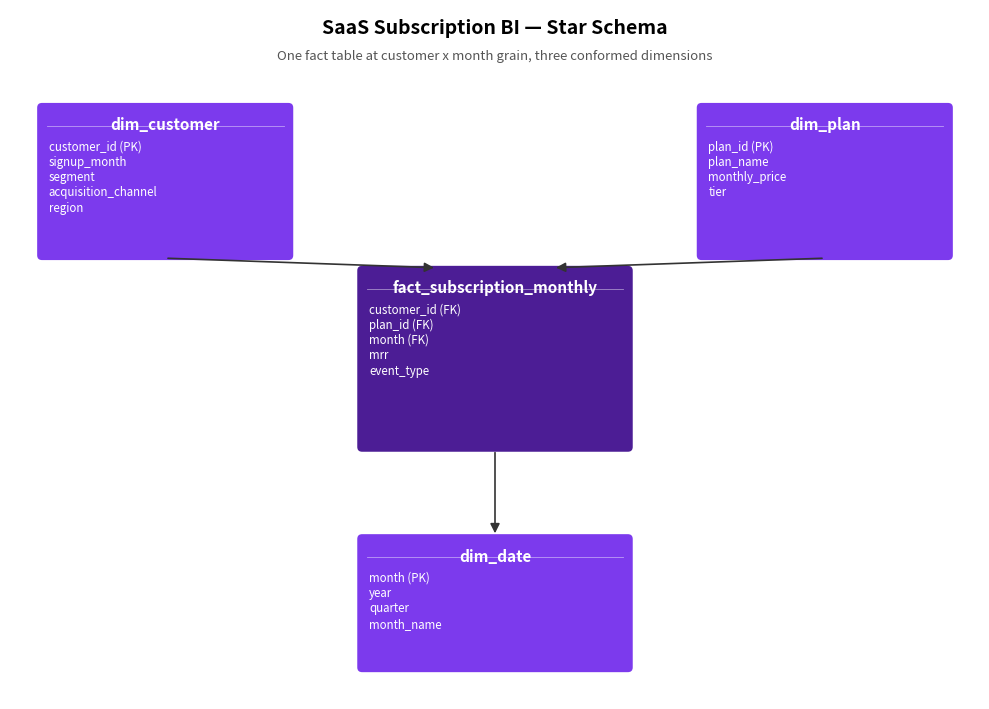

Python code for this plot:
"""Renders the star schema diagram used in docs/data_model.md.

Usage:
    python src/build_schema_diagram.py
"""

from pathlib import Path

import matplotlib.pyplot as plt
from matplotlib.patches import FancyArrowPatch, FancyBboxPatch

FIG_DIR = Path("reports/figures")
FIG_DIR.mkdir(parents=True, exist_ok=True)

FACT_COLOR = "#4c1d95"
DIM_COLOR = "#7c3aed"
TEXT_WHITE = "white"


def box(ax, xy, w, h, title, fields, color):
    x, y = xy
    ax.add_patch(FancyBboxPatch((x, y), w, h, boxstyle="round,pad=0.02,rounding_size=0.05",
                                 linewidth=0, facecolor=color))
    ax.text(x + w / 2, y + h - 0.12, title, ha="center", va="top", fontsize=11,
            fontweight="bold", color=TEXT_WHITE)
    ax.plot([x + 0.08, x + w - 0.08], [y + h - 0.22, y + h - 0.22], color="white", linewidth=0.6, alpha=0.5)
    for i, f in enumerate(fields):
        ax.text(x + 0.1, y + h - 0.36 - i * 0.16, f, ha="left", va="top", fontsize=8.3, color="white")


def arrow(ax, start, end):
    ax.add_patch(FancyArrowPatch(start, end, arrowstyle="-|>", mutation_scale=14,
                                  color="#333333", linewidth=1.2))


def main():
    fig, ax = plt.subplots(figsize=(10, 7.2))
    ax.set_xlim(0, 10)
    ax.set_ylim(0, 7.2)
    ax.axis("off")

    ax.text(5.0, 6.95, "SaaS Subscription BI — Star Schema", ha="center", fontsize=14, fontweight="bold")
    ax.text(5.0, 6.68, "One fact table at customer x month grain, three conformed dimensions", ha="center", fontsize=9.5, color="#555")

    box(ax, (3.6, 2.6), 2.8, 1.9, "fact_subscription_monthly",
        ["customer_id (FK)", "plan_id (FK)", "month (FK)", "mrr", "event_type"], FACT_COLOR)

    box(ax, (0.3, 4.6), 2.6, 1.6, "dim_customer",
        ["customer_id (PK)", "signup_month", "segment", "acquisition_channel", "region"], DIM_COLOR)

    box(ax, (7.1, 4.6), 2.6, 1.6, "dim_plan",
        ["plan_id (PK)", "plan_name", "monthly_price", "tier"], DIM_COLOR)

    box(ax, (3.6, 0.3), 2.8, 1.4, "dim_date",
        ["month (PK)", "year", "quarter", "month_name"], DIM_COLOR)

    arrow(ax, (1.6, 4.6), (4.4, 4.5))
    arrow(ax, (8.4, 4.6), (5.6, 4.5))
    arrow(ax, (5.0, 2.6), (5.0, 1.7))

    fig.tight_layout()
    fig.savefig(FIG_DIR / "00_star_schema.png", dpi=160)
    plt.close(fig)
    print(f"Saved {FIG_DIR / '00_star_schema.png'}")


if __name__ == "__main__":
    main()
